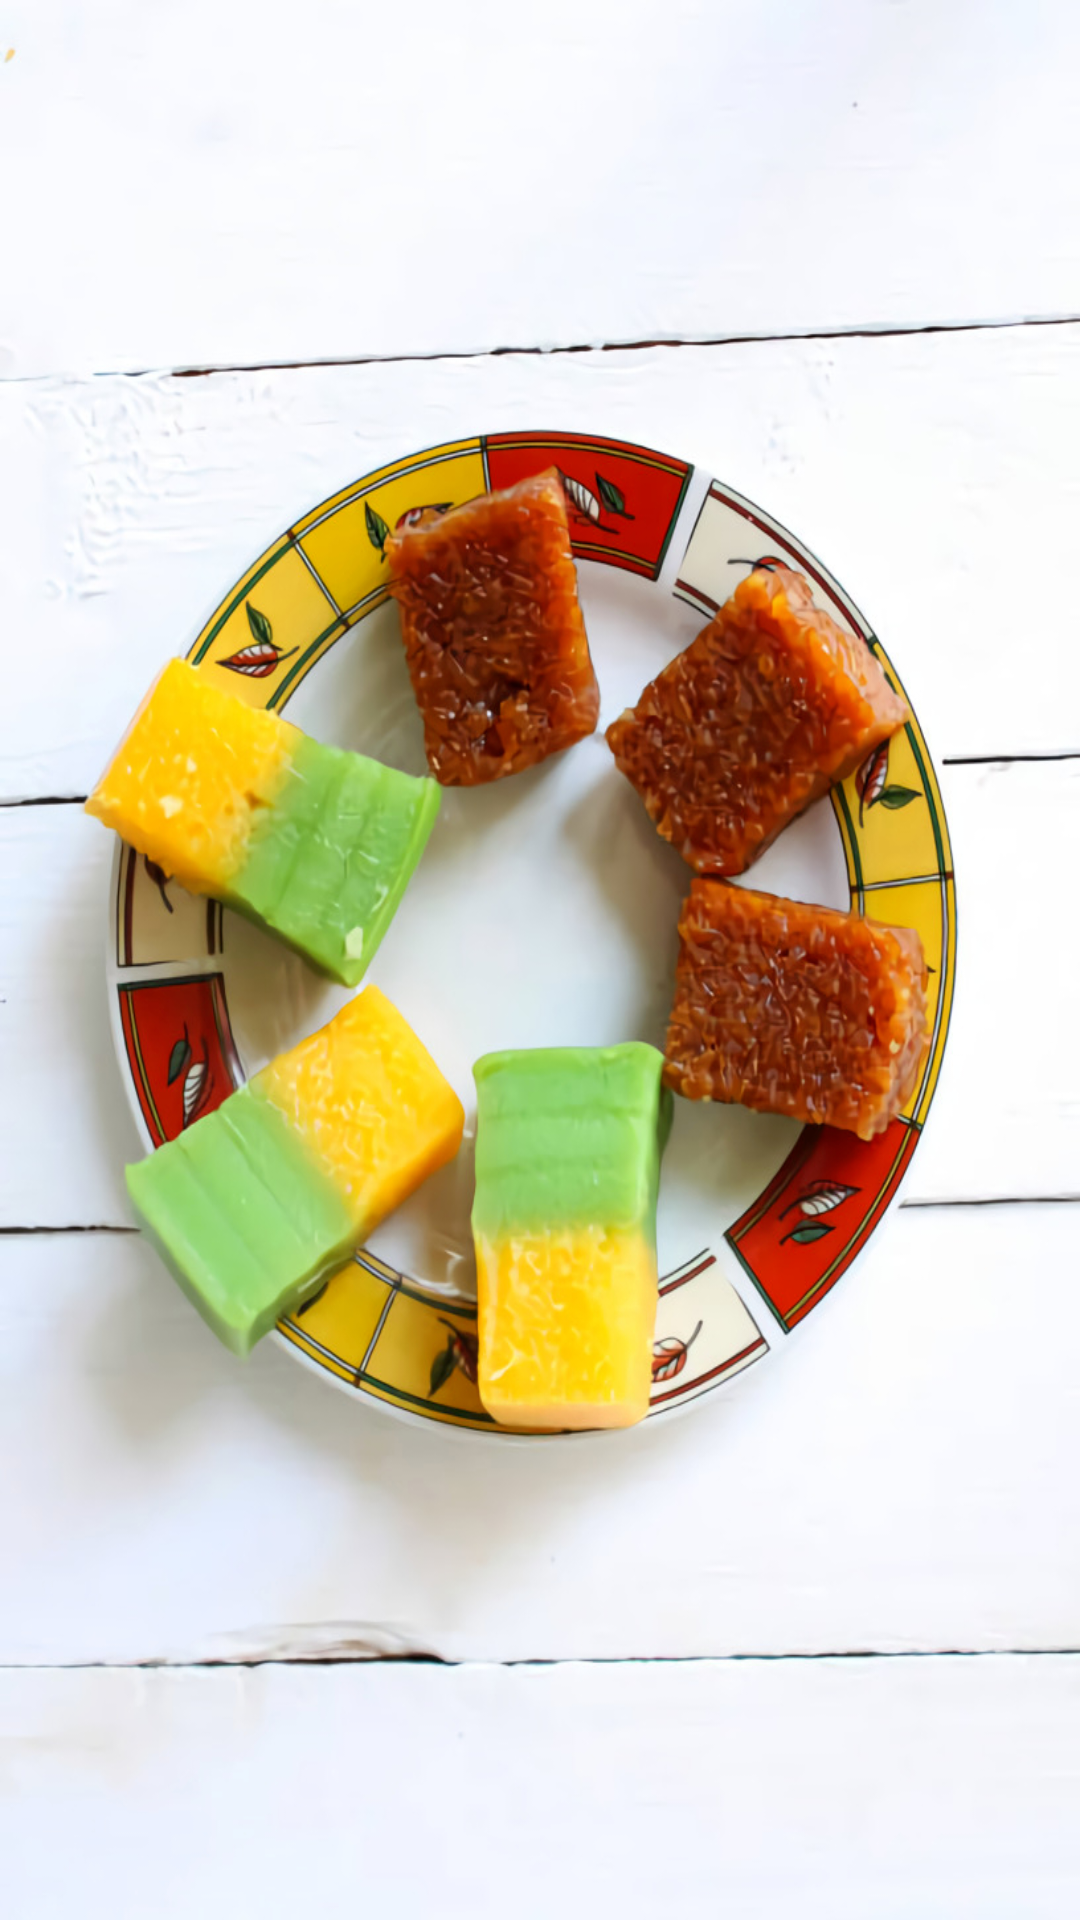

The Android layout XML behind this screen, and the referenced resources:
<!-- AndroidManifest.xml: application theme Theme.FoodCheetah -->
<!-- res/layout/fragment_chef_orders.xml -->
<?xml version="1.0" encoding="utf-8"?>
<RelativeLayout xmlns:android="http://schemas.android.com/apk/res/android"
    android:layout_width="match_parent"
    android:layout_height="match_parent"
    android:background="@drawable/img5"
    android:orientation="vertical">

</RelativeLayout>
<!-- resources referenced by this layout -->
<resources>
  <!-- drawable img5: jpg bitmap (drawable, 467688 bytes) -->
  <style name="Theme.FoodCheetah" parent="Theme.MaterialComponents.DayNight.DarkActionBar">
          
          <item name="colorPrimary">@color/blueish</item>
          <item name="colorPrimaryVariant">@color/DarkBlue</item>
          <item name="colorOnPrimary">@color/white</item>
          
          <item name="colorSecondary">@color/Red</item>
          <item name="colorSecondaryVariant">@color/green</item>
          <item name="colorOnSecondary">@color/black</item>
          
          <item name="android:statusBarColor" tools:targetApi="l">?attr/colorPrimaryVariant</item>
          
      </style>
  <color name="blueish">#17A2C0</color>
  <color name="DarkBlue">#250285</color>
  <color name="white">#FFFFFFFF</color>
  <color name="Red">#EB0D0D</color>
  <color name="green">#5FB709</color>
  <color name="black">#FF000000</color>
</resources>
